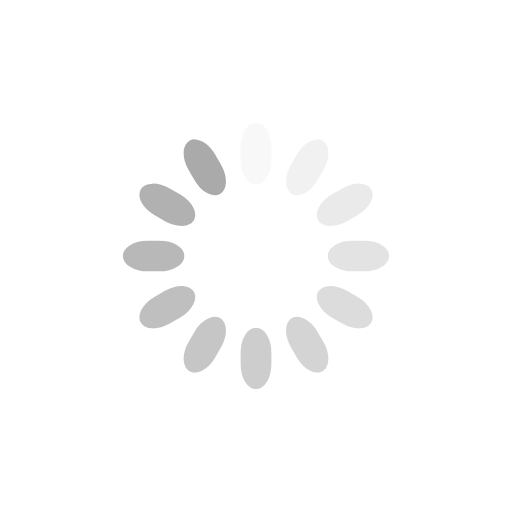
t = 0.00 s
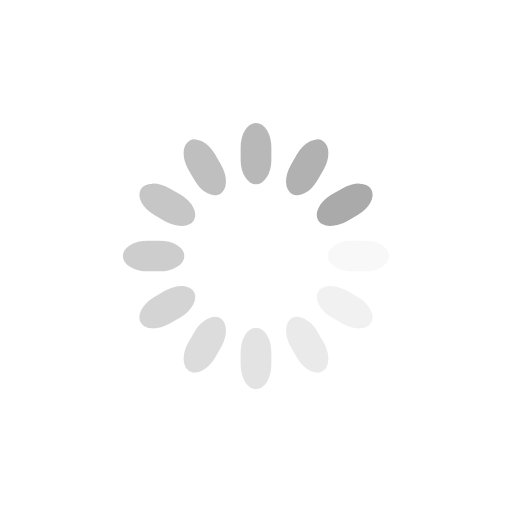
t = 0.38 s
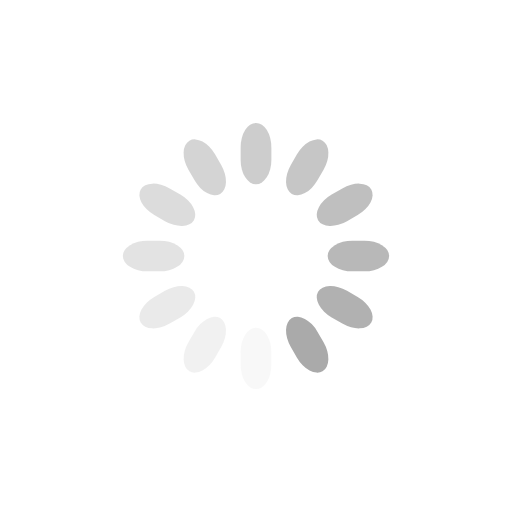
t = 0.75 s
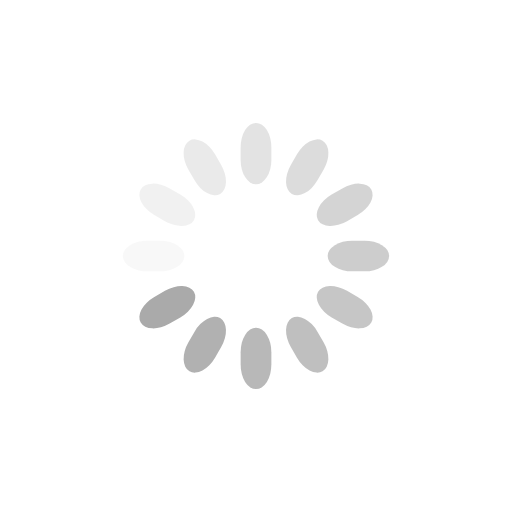
t = 1.13 s

The animated SVG that drew these frames (rendered in a browser with its animation timeline set to each time). Animation: 12 SMIL elements (animate=12); one cycle of 1.50 s, repeats indefinitely.

<svg class="lds-spinner" width="99px"  height="99px"  xmlns="http://www.w3.org/2000/svg" xmlns:xlink="http://www.w3.org/1999/xlink" viewBox="0 0 100 100" preserveAspectRatio="xMidYMid" style="background: none;"><g transform="rotate(0 50 50)">
  <rect x="47" y="24" rx="9.4" ry="4.8" width="6" height="12" fill="#aaaaaa">
    <animate attributeName="opacity" values="1;0" times="0;1" dur="1.5s" begin="-1.375s" repeatCount="indefinite"></animate>
  </rect>
</g><g transform="rotate(30 50 50)">
  <rect x="47" y="24" rx="9.4" ry="4.8" width="6" height="12" fill="#aaaaaa">
    <animate attributeName="opacity" values="1;0" times="0;1" dur="1.5s" begin="-1.25s" repeatCount="indefinite"></animate>
  </rect>
</g><g transform="rotate(60 50 50)">
  <rect x="47" y="24" rx="9.4" ry="4.8" width="6" height="12" fill="#aaaaaa">
    <animate attributeName="opacity" values="1;0" times="0;1" dur="1.5s" begin="-1.125s" repeatCount="indefinite"></animate>
  </rect>
</g><g transform="rotate(90 50 50)">
  <rect x="47" y="24" rx="9.4" ry="4.8" width="6" height="12" fill="#aaaaaa">
    <animate attributeName="opacity" values="1;0" times="0;1" dur="1.5s" begin="-1s" repeatCount="indefinite"></animate>
  </rect>
</g><g transform="rotate(120 50 50)">
  <rect x="47" y="24" rx="9.4" ry="4.8" width="6" height="12" fill="#aaaaaa">
    <animate attributeName="opacity" values="1;0" times="0;1" dur="1.5s" begin="-0.875s" repeatCount="indefinite"></animate>
  </rect>
</g><g transform="rotate(150 50 50)">
  <rect x="47" y="24" rx="9.4" ry="4.8" width="6" height="12" fill="#aaaaaa">
    <animate attributeName="opacity" values="1;0" times="0;1" dur="1.5s" begin="-0.75s" repeatCount="indefinite"></animate>
  </rect>
</g><g transform="rotate(180 50 50)">
  <rect x="47" y="24" rx="9.4" ry="4.8" width="6" height="12" fill="#aaaaaa">
    <animate attributeName="opacity" values="1;0" times="0;1" dur="1.5s" begin="-0.625s" repeatCount="indefinite"></animate>
  </rect>
</g><g transform="rotate(210 50 50)">
  <rect x="47" y="24" rx="9.4" ry="4.8" width="6" height="12" fill="#aaaaaa">
    <animate attributeName="opacity" values="1;0" times="0;1" dur="1.5s" begin="-0.5s" repeatCount="indefinite"></animate>
  </rect>
</g><g transform="rotate(240 50 50)">
  <rect x="47" y="24" rx="9.4" ry="4.8" width="6" height="12" fill="#aaaaaa">
    <animate attributeName="opacity" values="1;0" times="0;1" dur="1.5s" begin="-0.375s" repeatCount="indefinite"></animate>
  </rect>
</g><g transform="rotate(270 50 50)">
  <rect x="47" y="24" rx="9.4" ry="4.8" width="6" height="12" fill="#aaaaaa">
    <animate attributeName="opacity" values="1;0" times="0;1" dur="1.5s" begin="-0.25s" repeatCount="indefinite"></animate>
  </rect>
</g><g transform="rotate(300 50 50)">
  <rect x="47" y="24" rx="9.4" ry="4.8" width="6" height="12" fill="#aaaaaa">
    <animate attributeName="opacity" values="1;0" times="0;1" dur="1.5s" begin="-0.125s" repeatCount="indefinite"></animate>
  </rect>
</g><g transform="rotate(330 50 50)">
  <rect x="47" y="24" rx="9.4" ry="4.8" width="6" height="12" fill="#aaaaaa">
    <animate attributeName="opacity" values="1;0" times="0;1" dur="1.5s" begin="0s" repeatCount="indefinite"></animate>
  </rect>
</g></svg>